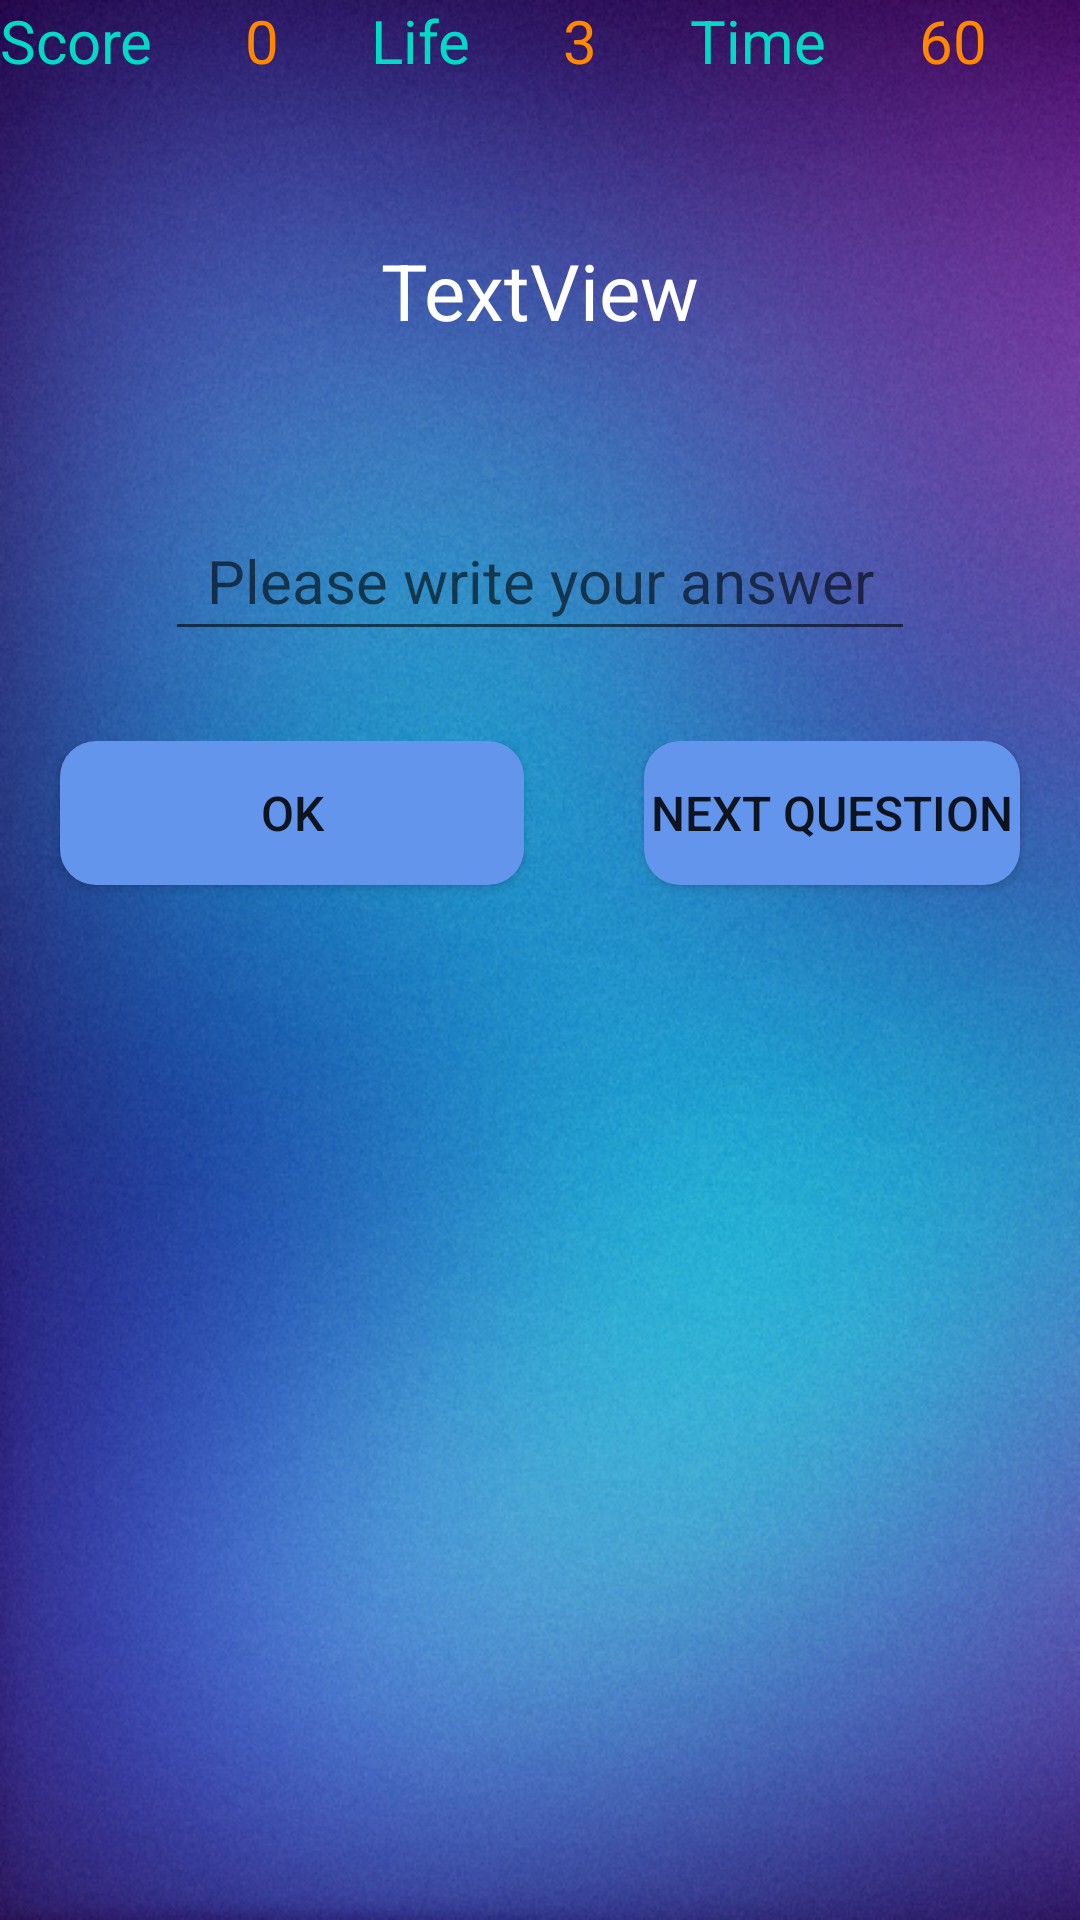

Android layout source for this screen:
<!-- AndroidManifest.xml: application theme Theme.MathGame -->
<!-- res/layout/activity_game.xml -->
<?xml version="1.0" encoding="utf-8"?>
<LinearLayout xmlns:android="http://schemas.android.com/apk/res/android"
    xmlns:app="http://schemas.android.com/apk/res-auto"
    xmlns:tools="http://schemas.android.com/tools"
    android:layout_width="match_parent"
    android:layout_height="match_parent"
    android:background="@drawable/secondpage"
    android:gravity="center_horizontal"
    android:orientation="vertical"
    tools:context=".Game">

    <LinearLayout
        android:layout_width="match_parent"
        android:layout_height="wrap_content"
        android:orientation="horizontal">

        <TextView
            android:id="@+id/textView"
            android:layout_width="wrap_content"
            android:layout_height="wrap_content"
            android:layout_weight="1"
            android:text="@string/score"
            android:textColor="?android:attr/textColorLink"
            android:textSize="20sp" />

        <TextView
            android:id="@+id/tv_score"
            android:layout_width="wrap_content"
            android:layout_height="wrap_content"
            android:layout_weight="1"
            android:text="0"
            android:textColor="@android:color/holo_orange_dark"
            android:textSize="20sp" />

        <TextView
            android:id="@+id/textView3"
            android:layout_width="wrap_content"
            android:layout_height="wrap_content"
            android:layout_weight="1"
            android:text="@string/life"
            android:textColor="?android:attr/textColorLink"
            android:textSize="20sp" />

        <TextView
            android:id="@+id/tv_life"
            android:layout_width="wrap_content"
            android:layout_height="wrap_content"
            android:layout_weight="1"
            android:text="3"
            android:textColor="@android:color/holo_orange_dark"
            android:textSize="20sp" />

        <TextView
            android:id="@+id/textView5"
            android:layout_width="wrap_content"
            android:layout_height="wrap_content"
            android:layout_weight="1"
            android:text="@string/time"
            android:textColor="?android:attr/textColorLink"
            android:textSize="20sp" />

        <TextView
            android:id="@+id/tv_time"
            android:layout_width="wrap_content"
            android:layout_height="wrap_content"
            android:layout_weight="1"
            android:text="60"
            android:textColor="@android:color/holo_orange_dark"
            android:textSize="20sp" />
    </LinearLayout>

    <TextView
        android:id="@+id/tv_question"
        android:layout_width="200dp"
        android:layout_height="100dp"
        android:layout_marginTop="20dp"
        android:gravity="center"
        android:text="TextView"
        android:textColor="@color/white"
        android:textSize="26sp" />

    <EditText
        android:id="@+id/et_answer"
        android:layout_width="250dp"
        android:layout_height="50dp"
        android:layout_marginTop="20dp"
        android:ems="10"
        android:gravity="center"
        android:hint="@string/please_write_your_answer"
        android:inputType="number"
        android:textColor="@color/white"
        android:textSize="20sp" />

    <LinearLayout
        android:layout_width="match_parent"
        android:layout_height="match_parent"
        android:layout_marginTop="30dp"
        android:orientation="horizontal">

        <Button
            android:id="@+id/btn_ok"
            android:layout_width="150dp"
            android:layout_height="wrap_content"
            android:layout_marginLeft="20dp"
            android:layout_marginRight="20dp"
            android:layout_weight="1"
            android:background="@drawable/second_round_button"
            android:text="@string/ok"
            android:textSize="16sp"
            app:backgroundTint="@color/button" />

        <Button
            android:id="@+id/btn_next"
            android:layout_width="wrap_content"
            android:layout_height="wrap_content"
            android:layout_marginLeft="20dp"
            android:layout_marginRight="20dp"
            android:layout_weight="1"
            android:background="@drawable/second_round_button"
            android:text="@string/next_question"
            android:textSize="16sp"
            app:backgroundTint="@color/button" />
    </LinearLayout>


</LinearLayout>
<!-- resources referenced by this layout -->
<resources>
  <color name="button">#6495ed</color>
  <color name="white">#FFFFFFFF</color>
  <!-- drawable second_round_button (drawable) -->
  <?xml version="1.0" encoding="utf-8"?>
  <shape xmlns:android="http://schemas.android.com/apk/res/android"
      android:shape="rectangle">
      <solid android:color="#6495ed" />
      <corners android:radius="12dp" />
  
  </shape>
  <!-- drawable secondpage: jpg bitmap (drawable, 255461 bytes) -->
  <string name="life">Life</string>
  <string name="next_question">Next Question</string>
  <string name="ok">Ok</string>
  <string name="please_write_your_answer">Please write your answer</string>
  <string name="score">Score</string>
  <string name="time">Time</string>
  <style name="Theme.MathGame" parent="Theme.MaterialComponents.DayNight.DarkActionBar">
          
          <item name="colorPrimary">@color/main_color</item>
          <item name="colorPrimaryVariant">@color/origin_color</item>
          <item name="colorOnPrimary">@color/white</item>
          
          <item name="colorSecondary">@color/teal_200</item>
          <item name="colorSecondaryVariant">@color/teal_700</item>
          <item name="colorOnSecondary">@color/black</item>
          
          <item name="android:statusBarColor" tools:targetApi="l">?attr/colorPrimaryVariant</item>
          
      </style>
  <color name="main_color">#87cefa</color>
  <color name="origin_color">#4169e1</color>
  <color name="teal_200">#FF03DAC5</color>
  <color name="teal_700">#FF018786</color>
  <color name="black">#FF000000</color>
</resources>
